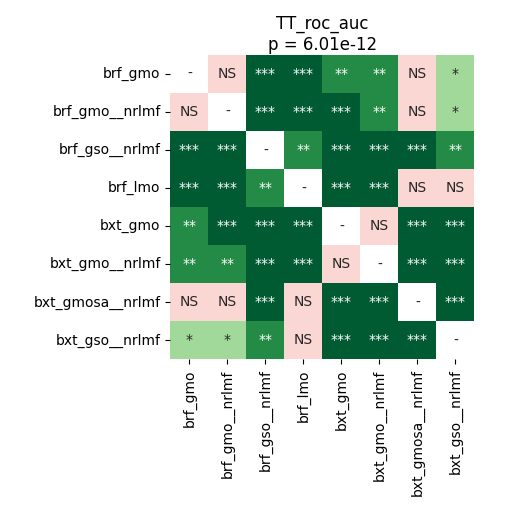

The data file committed next to this chart (first rows):
	brf_gmo	brf_gmo__nrlmf	brf_gso__nrlmf	brf_lmo	bxt_gmo	bxt_gmo__nrlmf	bxt_gmosa__nrlmf	bxt_gso__nrlmf
brf_gmo	1.0	0.2943	7.120768229166667e-05	7.120768229166667e-05	0.003958	0.005853	0.3752	0.01017
brf_gmo__nrlmf	0.2943	1.0	7.120768229166667e-05	0.0001221	0.0001221	0.001567	0.8109	0.03177
brf_gso__nrlmf	7.120768229166667e-05	7.120768229166667e-05	1.0	0.001567	7.120768229166667e-05	7.120768229166667e-05	7.120768229166667e-05	0.001335
brf_lmo	7.120768229166667e-05	0.0001221	0.001567	1.0	7.120768229166667e-05	0.0001709	0.06167	0.8999
bxt_gmo	0.003958	0.0001221	7.120768229166667e-05	7.120768229166667e-05	1.0	0.3612	7.120768229166667e-05	7.120768229166667e-05
bxt_gmo__nrlmf	0.005853	0.001567	7.120768229166667e-05	0.0001709	0.3612	1.0	7.120768229166667e-05	7.120768229166667e-05
bxt_gmosa__nrlmf	0.3752	0.8109	7.120768229166667e-05	0.06167	7.120768229166667e-05	7.120768229166667e-05	1.0	7.120768229166667e-05
bxt_gso__nrlmf	0.01017	0.03177	0.001335	0.8999	7.120768229166667e-05	7.120768229166667e-05	7.120768229166667e-05	1.0
